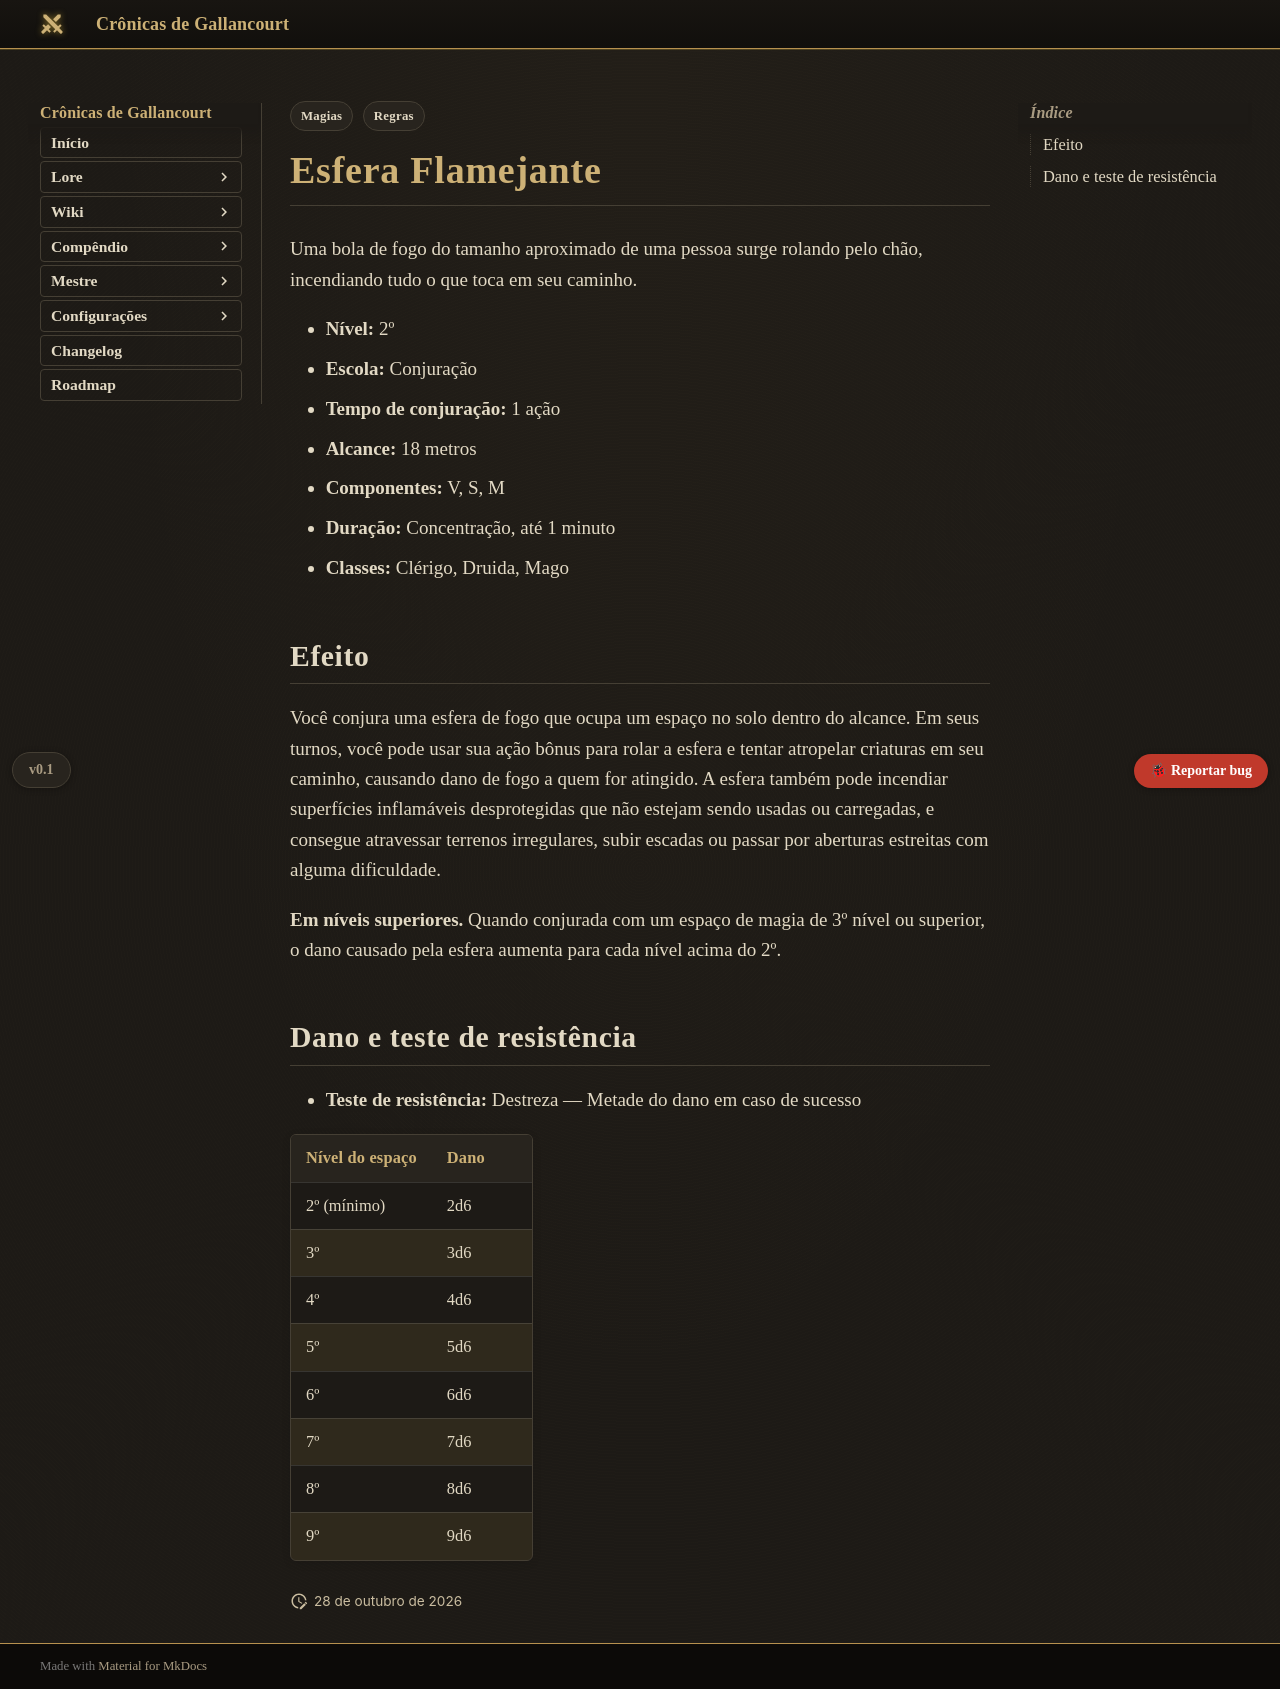

repository: Verayon/Gallancourt-RPG-DnD- · page: magias/esfera-flamejante/index.html · generator: mkdocs

---
tags:
  - Regras
  - Magias
magia:
  nivel: 2
  escola: Conjuração
  tempo: "1 ação"
  alcance: "18 metros"
  componentes: "V, S, M"
  duracao: "Concentração, até 1 minuto"
  ritual: false
  concentracao: true
  classes: [Clérigo, Druida, Mago]
  categoria: Dano
  dano_tipo: Fogo
  alcance_tipo: Distância
  area: Esfera
  fonte: PHB
  nome_ingles: Flaming Sphere
  resistencia: Destreza
  resistencia_efeito: "Metade do dano"
  dano:
    - ["2º (mínimo)", "2d6"]
    - ["3º", "3d6"]
    - ["4º", "4d6"]
    - ["5º", "5d6"]
    - ["6º", "6d6"]
    - ["7º", "7d6"]
    - ["8º", "8d6"]
    - ["9º", "9d6"]
---

# Esfera Flamejante

Uma bola de fogo do tamanho aproximado de uma pessoa surge rolando pelo chão, incendiando tudo o
que toca em seu caminho.

- **Nível:** 2º
- **Escola:** Conjuração
- **Tempo de conjuração:** 1 ação
- **Alcance:** 18 metros
- **Componentes:** V, S, M
- **Duração:** Concentração, até 1 minuto
- **Classes:** Clérigo, Druida, Mago

## Efeito

Você conjura uma esfera de fogo que ocupa um espaço no solo dentro do alcance. Em seus turnos,
você pode usar sua ação bônus para rolar a esfera e tentar atropelar criaturas em seu caminho,
causando dano de fogo a quem for atingido. A esfera também pode incendiar superfícies
inflamáveis desprotegidas que não estejam sendo usadas ou carregadas, e consegue atravessar
terrenos irregulares, subir escadas ou passar por aberturas estreitas com alguma dificuldade.

**Em níveis superiores.** Quando conjurada com um espaço de magia de 3º nível ou superior, o dano
causado pela esfera aumenta para cada nível acima do 2º.
